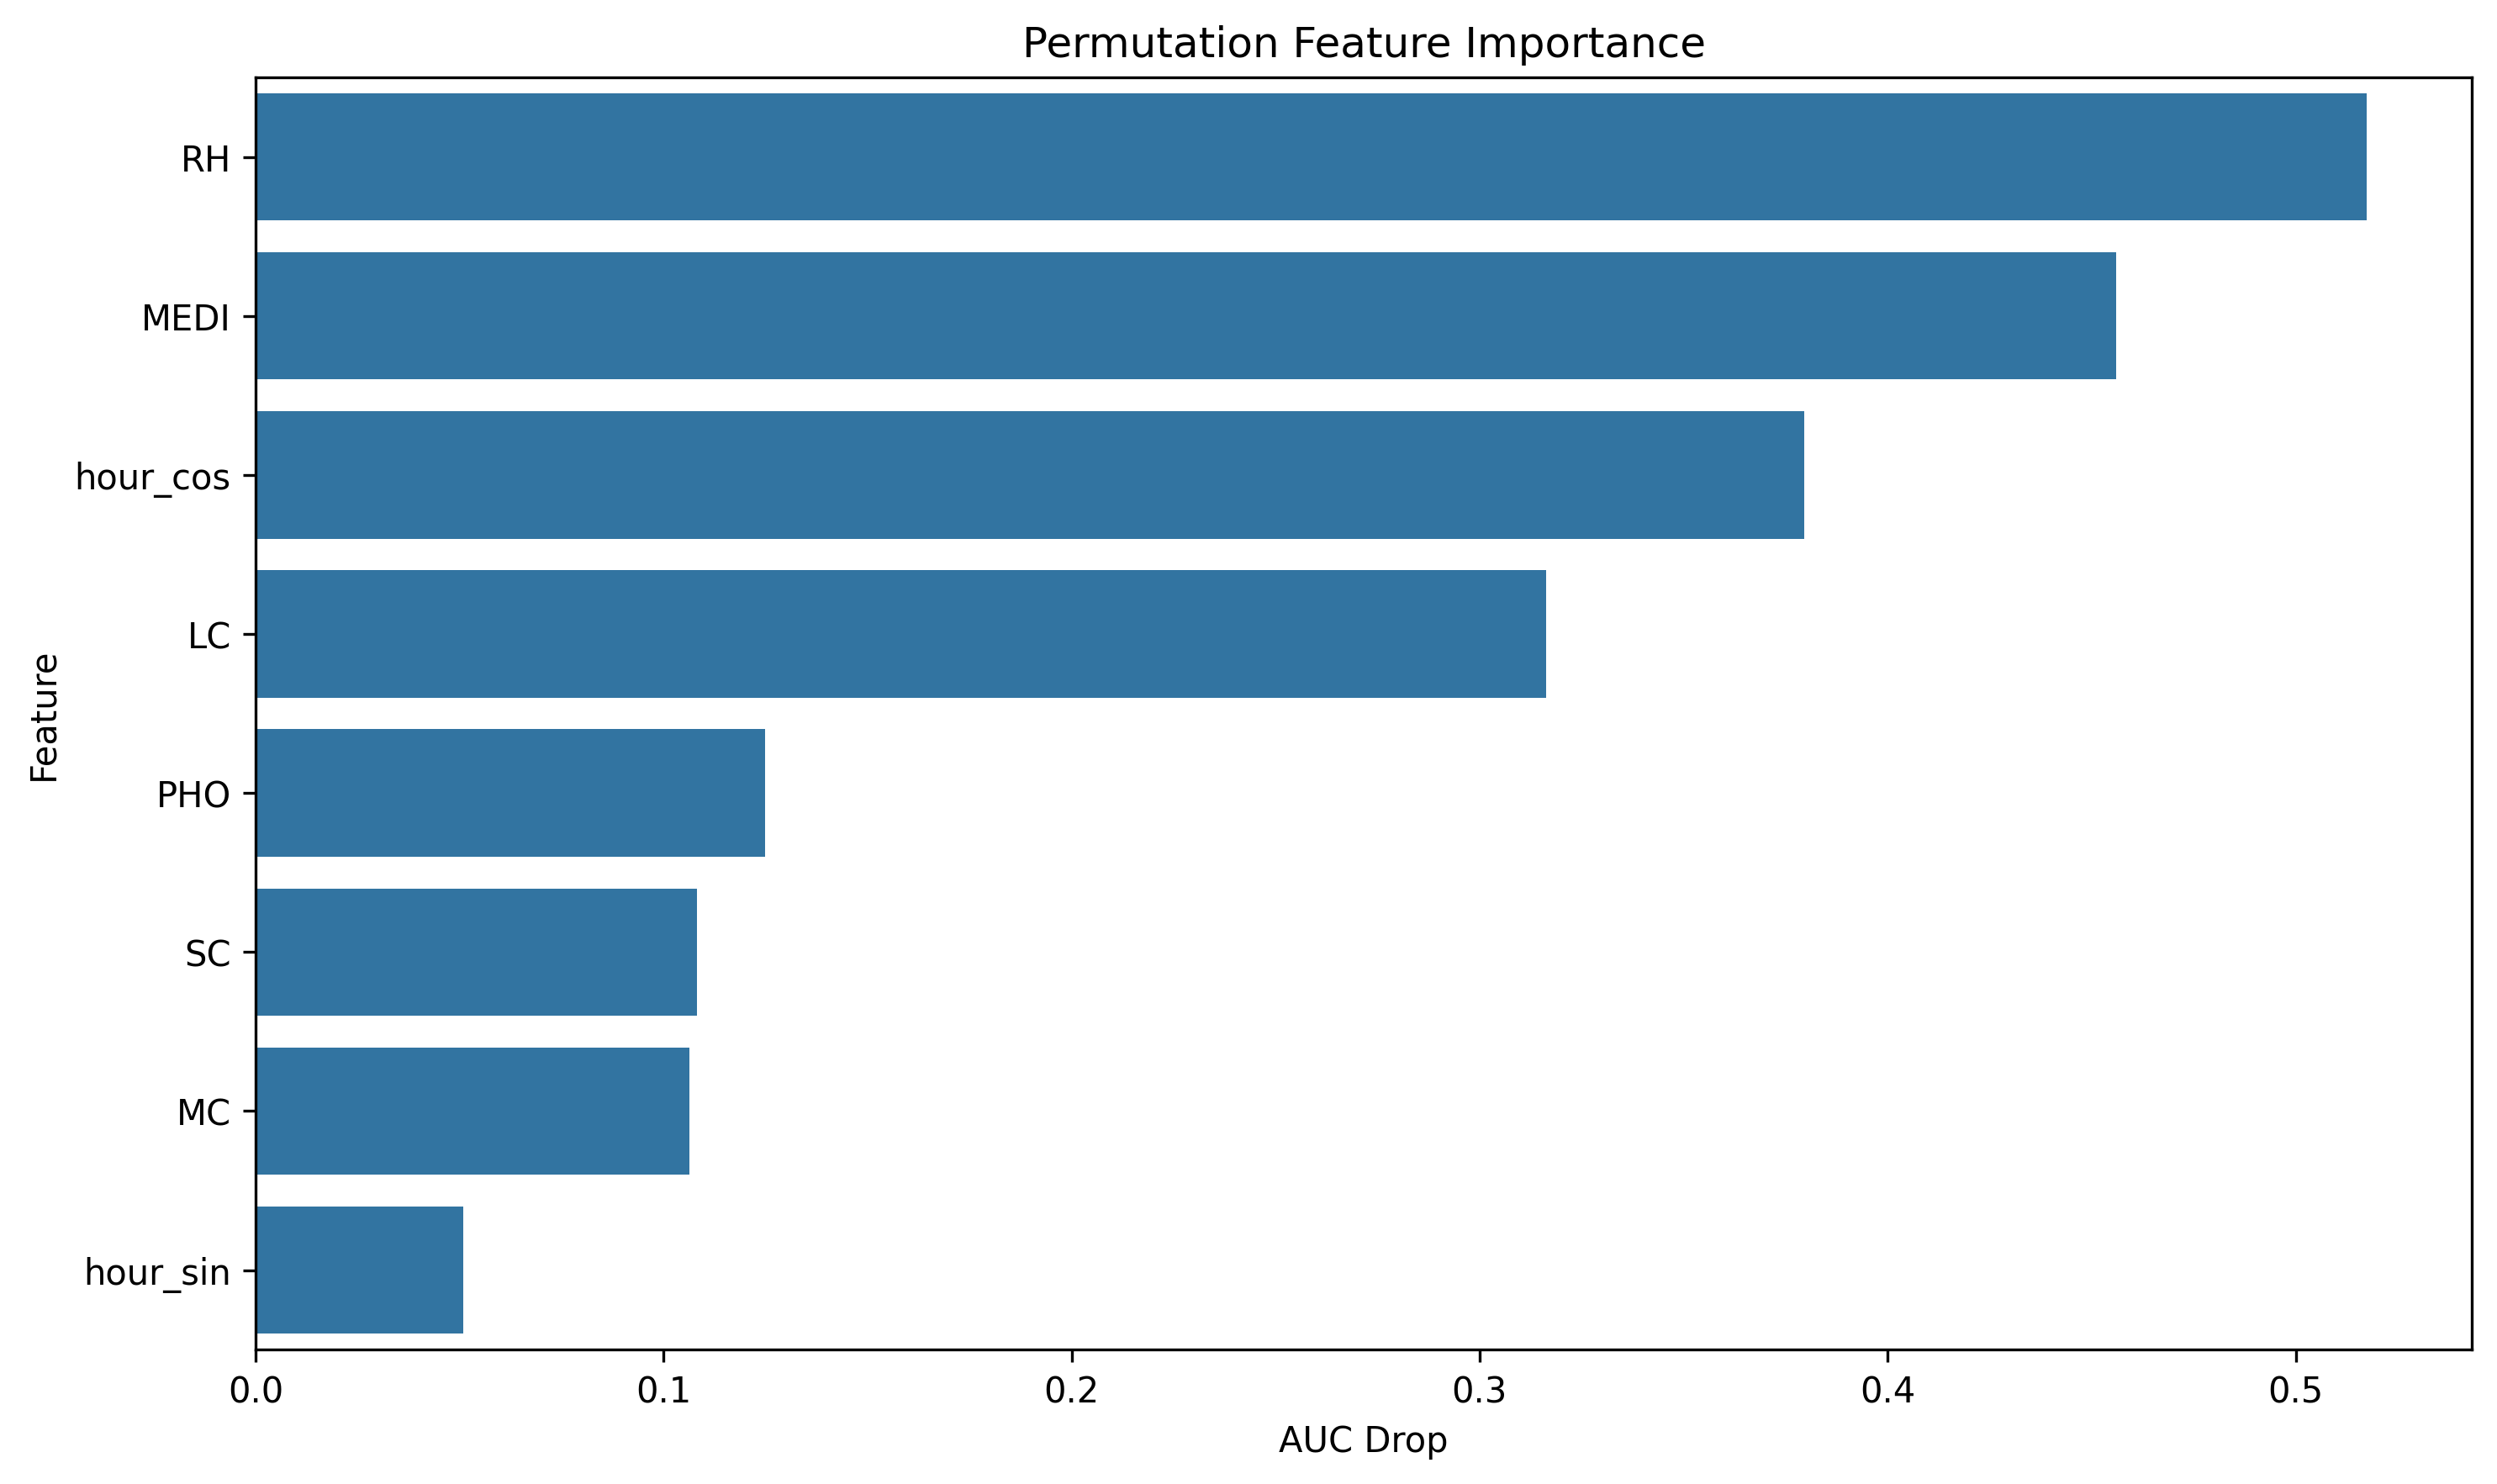

Values plotted in this chart, from the file beside it:
feature, importance
RH, 0.5173
MEDI, 0.4561
hour_cos, 0.3796
LC, 0.3162
PHO, 0.125
SC, 0.1082
MC, 0.1062
hour_sin, 0.05097
